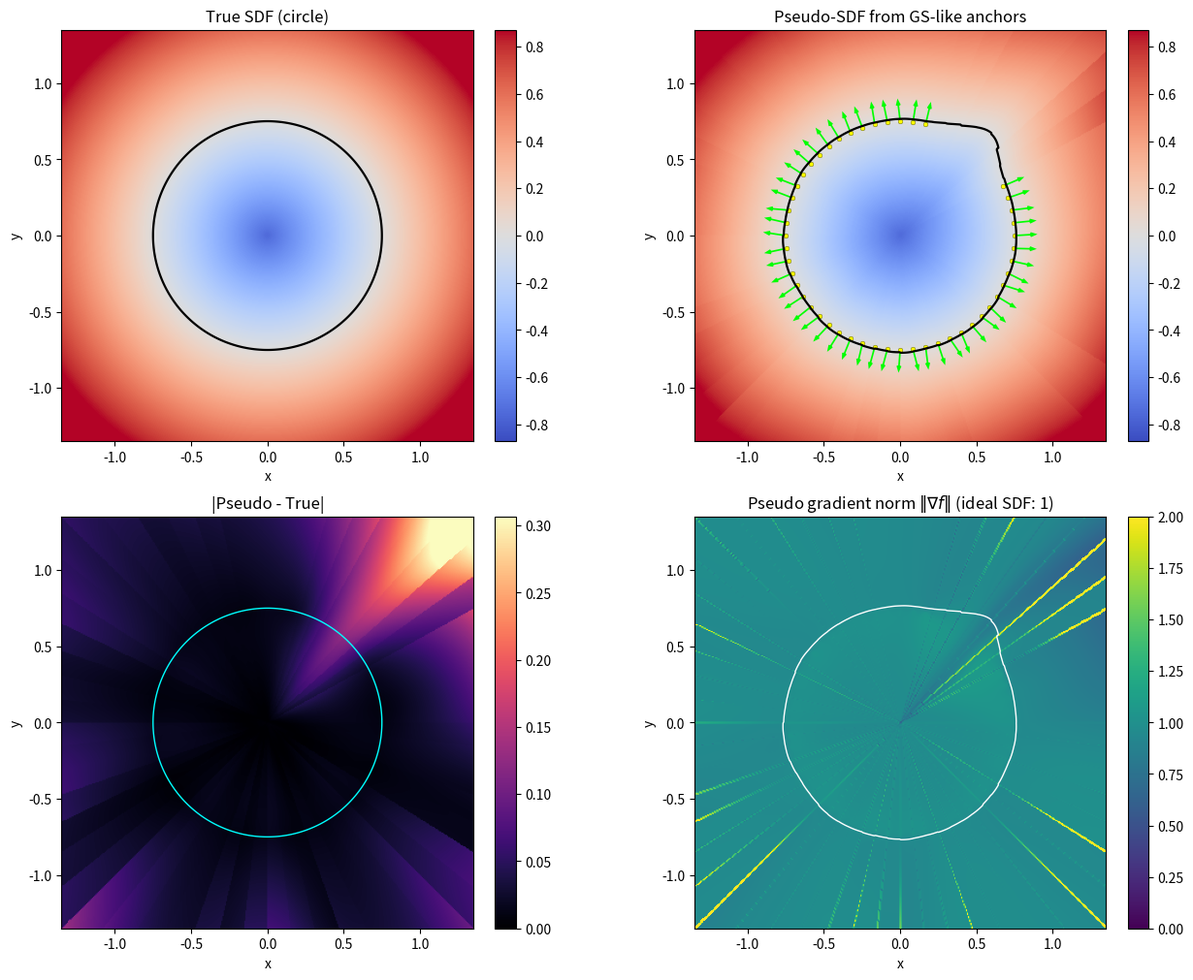

Here is the Python script that generated this plot:
#!/usr/bin/env python3
import argparse
import os

import matplotlib.pyplot as plt
import numpy as np


def circle_sdf(points: np.ndarray, center: np.ndarray, radius: float) -> np.ndarray:
    return np.linalg.norm(points - center[None, :], axis=-1) - radius


def build_noisy_anchors(
    n_anchors: int = 56,
    center: np.ndarray = np.array([0.0, 0.0], dtype=np.float32),
    radius: float = 0.75,
    missing_sector=(0.45, 1.25),
    noise_deg: float = 10.0,
):
    angles = np.linspace(-np.pi, np.pi, n_anchors, endpoint=False, dtype=np.float32)
    keep = np.logical_or(angles < missing_sector[0], angles > missing_sector[1])
    angles = angles[keep]

    anchors = np.stack(
        [center[0] + radius * np.cos(angles), center[1] + radius * np.sin(angles)],
        axis=1,
    ).astype(np.float32)

    normals = anchors - center[None, :]
    normals /= np.linalg.norm(normals, axis=1, keepdims=True) + 1e-12

    if noise_deg > 0:
        noise = np.deg2rad(np.random.uniform(-noise_deg, noise_deg, size=(normals.shape[0],)))
        c = np.cos(noise)
        s = np.sin(noise)
        r11 = c
        r12 = -s
        r21 = s
        r22 = c
        nx = normals[:, 0]
        ny = normals[:, 1]
        normals = np.stack([r11 * nx + r12 * ny, r21 * nx + r22 * ny], axis=1)
        normals /= np.linalg.norm(normals, axis=1, keepdims=True) + 1e-12

    # Use mildly varying local scale/confidence to mimic GS anchor uncertainty.
    sigma = np.random.uniform(0.08, 0.18, size=(anchors.shape[0],)).astype(np.float32)
    conf = np.random.uniform(0.6, 1.0, size=(anchors.shape[0],)).astype(np.float32)
    return anchors, normals, sigma, conf


def pseudo_sdf_from_anchors(
    points: np.ndarray,
    anchors: np.ndarray,
    normals: np.ndarray,
    sigma: np.ndarray,
    conf: np.ndarray,
    k_neighbors: int = 8,
) -> np.ndarray:
    n_points = points.shape[0]
    k = max(1, min(k_neighbors, anchors.shape[0]))

    # Distances: [P, A]
    d = np.linalg.norm(points[:, None, :] - anchors[None, :, :], axis=-1)
    knn_idx = np.argpartition(d, kth=k - 1, axis=1)[:, :k]

    rows = np.arange(n_points)[:, None]
    knn_d = d[rows, knn_idx]  # [P, K]
    nbr_xyz = anchors[knn_idx]  # [P, K, 2]
    nbr_n = normals[knn_idx]  # [P, K, 2]
    nbr_sigma = np.clip(sigma[knn_idx], 1e-4, None)  # [P, K]
    nbr_conf = np.clip(conf[knn_idx], 0.0, None)  # [P, K]

    # Align local normals to nearest-neighbor normal (same trick as runtime code).
    ref = nbr_n[:, :1, :]
    align = np.sign(np.sum(nbr_n * ref, axis=-1, keepdims=True))
    align[align == 0] = 1.0
    nbr_n = nbr_n * align

    delta = points[:, None, :] - nbr_xyz
    signed_plane = np.sum(delta * nbr_n, axis=-1)  # [P, K]

    w = np.exp(-knn_d / nbr_sigma) * nbr_conf
    w_sum = np.clip(np.sum(w, axis=1, keepdims=True), 1e-8, None)
    sdf = np.sum(w * signed_plane, axis=1, keepdims=True) / w_sum
    return sdf[:, 0]


def main():
    parser = argparse.ArgumentParser(description="Visualize pseudo-SDF vs true SDF in 2D.")
    parser.add_argument("--out_dir", type=str, default=".")
    parser.add_argument("--seed", type=int, default=7)
    parser.add_argument("--grid_res", type=int, default=360)
    parser.add_argument("--k_neighbors", type=int, default=8)
    args = parser.parse_args()

    np.random.seed(args.seed)
    out_dir = os.path.abspath(os.path.expanduser(args.out_dir))
    os.makedirs(out_dir, exist_ok=True)

    center = np.array([0.0, 0.0], dtype=np.float32)
    radius = 0.75
    lo, hi = -1.35, 1.35
    n = int(args.grid_res)

    xs = np.linspace(lo, hi, n, dtype=np.float32)
    ys = np.linspace(lo, hi, n, dtype=np.float32)
    xx, yy = np.meshgrid(xs, ys, indexing="xy")
    pts = np.stack([xx.reshape(-1), yy.reshape(-1)], axis=1)

    true_sdf = circle_sdf(pts, center=center, radius=radius)
    anchors, normals, sigma, conf = build_noisy_anchors(center=center, radius=radius)
    pseudo_sdf = pseudo_sdf_from_anchors(
        pts,
        anchors=anchors,
        normals=normals,
        sigma=sigma,
        conf=conf,
        k_neighbors=args.k_neighbors,
    )

    true_field = true_sdf.reshape(n, n)
    pseudo_field = pseudo_sdf.reshape(n, n)
    abs_err = np.abs(pseudo_field - true_field)

    h = (hi - lo) / (n - 1)
    gy, gx = np.gradient(pseudo_field, h, h)
    grad_norm = np.sqrt(gx * gx + gy * gy)

    vmax = np.percentile(np.abs(true_field), 95)
    err_vmax = np.percentile(abs_err, 99)

    fig, ax = plt.subplots(2, 2, figsize=(13, 10), constrained_layout=True)

    im0 = ax[0, 0].imshow(
        true_field, origin="lower", extent=[lo, hi, lo, hi], cmap="coolwarm", vmin=-vmax, vmax=vmax
    )
    ax[0, 0].contour(xx, yy, true_field, levels=[0.0], colors="k", linewidths=1.6)
    ax[0, 0].set_title("True SDF (circle)")
    fig.colorbar(im0, ax=ax[0, 0], fraction=0.046, pad=0.04)

    im1 = ax[0, 1].imshow(
        pseudo_field, origin="lower", extent=[lo, hi, lo, hi], cmap="coolwarm", vmin=-vmax, vmax=vmax
    )
    ax[0, 1].contour(xx, yy, pseudo_field, levels=[0.0], colors="k", linewidths=1.6)
    ax[0, 1].quiver(
        anchors[:, 0], anchors[:, 1], normals[:, 0], normals[:, 1],
        color="lime", scale=18, width=0.004, headwidth=3, headlength=4
    )
    ax[0, 1].scatter(anchors[:, 0], anchors[:, 1], s=12, c="yellow", edgecolors="k", linewidths=0.2)
    ax[0, 1].set_title("Pseudo-SDF from GS-like anchors")
    fig.colorbar(im1, ax=ax[0, 1], fraction=0.046, pad=0.04)

    im2 = ax[1, 0].imshow(
        abs_err, origin="lower", extent=[lo, hi, lo, hi], cmap="magma", vmin=0.0, vmax=err_vmax
    )
    ax[1, 0].contour(xx, yy, true_field, levels=[0.0], colors="cyan", linewidths=1.0)
    ax[1, 0].set_title("|Pseudo - True|")
    fig.colorbar(im2, ax=ax[1, 0], fraction=0.046, pad=0.04)

    im3 = ax[1, 1].imshow(
        grad_norm, origin="lower", extent=[lo, hi, lo, hi], cmap="viridis", vmin=0.0, vmax=2.0
    )
    ax[1, 1].contour(xx, yy, pseudo_field, levels=[0.0], colors="w", linewidths=1.0)
    ax[1, 1].set_title(r"Pseudo gradient norm $\|\nabla f\|$ (ideal SDF: 1)")
    fig.colorbar(im3, ax=ax[1, 1], fraction=0.046, pad=0.04)

    for a in ax.reshape(-1):
        a.set_xlabel("x")
        a.set_ylabel("y")
        a.set_aspect("equal")

    out_png = os.path.join(out_dir, "pseudo_vs_true_sdf_2d.png")
    fig.savefig(out_png, dpi=180)
    plt.close(fig)

    print(f"[ok] saved: {out_png}")


if __name__ == "__main__":
    main()
